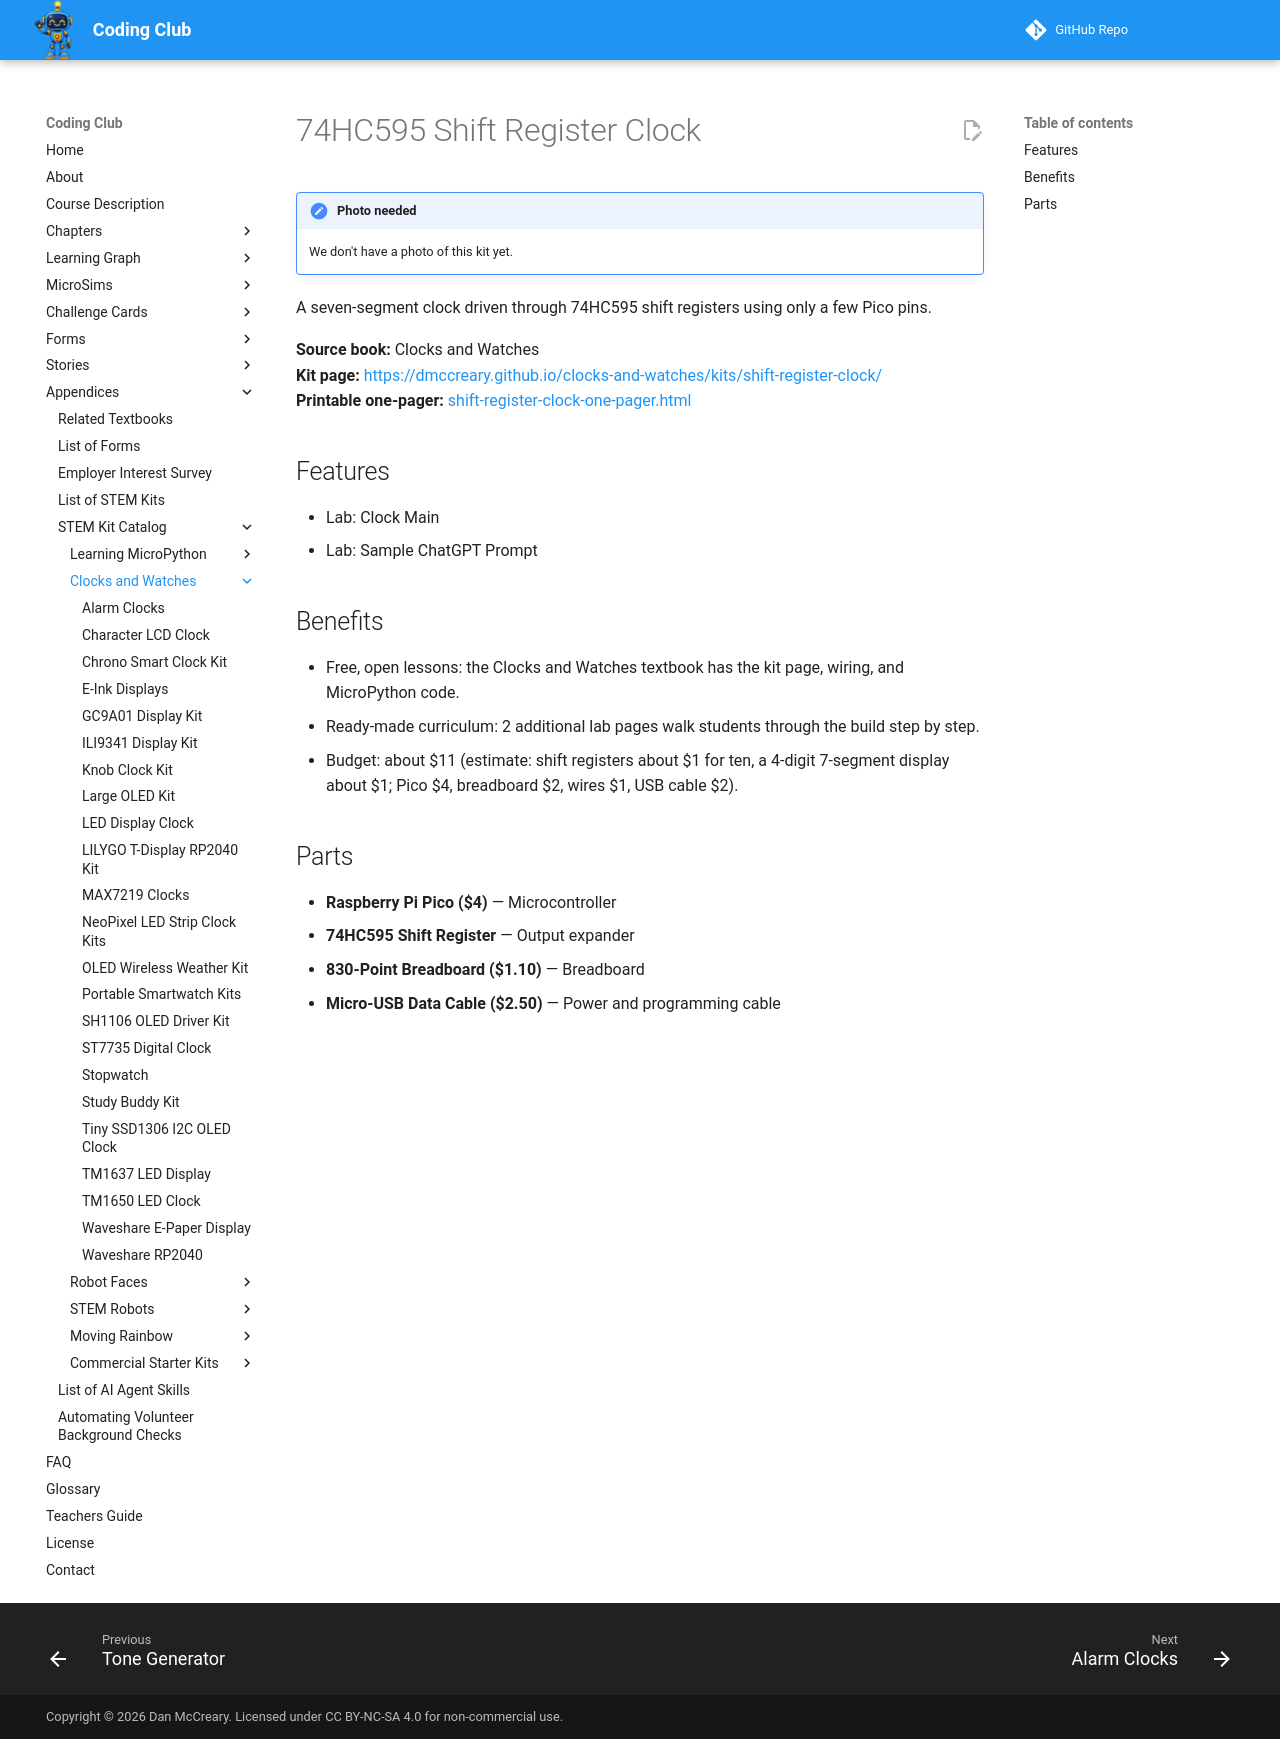

repository: dmccreary/coding-club · page: kits/shift-register-clock/index.html · generator: mkdocs

---
title: "74HC595 Shift Register Clock"
description: "A seven-segment clock driven through 74HC595 shift registers using only a few Pico pins."
---

# 74HC595 Shift Register Clock

!!! note "Photo needed"
    We don't have a photo of this kit yet.

A seven-segment clock driven through 74HC595 shift registers using only a few Pico pins.

**Source book:** Clocks and Watches  
**Kit page:** [https://dmccreary.github.io/clocks-and-watches/kits/shift-register-clock/](https://dmccreary.github.io/clocks-and-watches/kits/shift-register-clock/)  
**Printable one-pager:** [shift-register-clock-one-pager.html](shift-register-clock-one-pager.html)

## Features

- Lab: Clock Main
- Lab: Sample ChatGPT Prompt

## Benefits

- Free, open lessons: the Clocks and Watches textbook has the kit page, wiring, and MicroPython code.
- Ready-made curriculum: 2 additional lab pages walk students through the build step by step.
- Budget: about $11 (estimate: shift registers about $1 for ten, a 4-digit 7-segment display about $1; Pico $4, breadboard $2, wires $1, USB cable $2).

## Parts

- **Raspberry Pi Pico ($4)** — Microcontroller
- **74HC595 Shift Register** — Output expander
- **830-Point Breadboard ($1.10)** — Breadboard
- **Micro-USB Data Cable ($2.50)** — Power and programming cable
